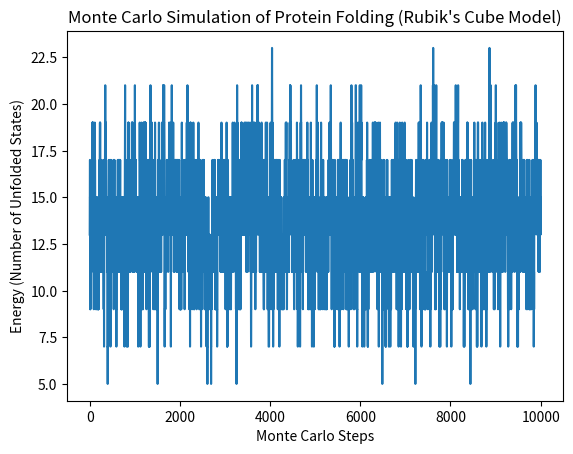

Recreate this plot in Python.
import numpy as np
import random
import matplotlib.pyplot as plt

class RubiksCube:
    def __init__(self):
        self.state = np.zeros((3, 3, 3))  # 0 = folded
        self.solved_state = np.zeros((3, 3, 3))  # Reference solved state
    
    def scramble(self):
        self.state = np.random.randint(0, 2, (3, 3, 3))  # Random 0s (folded) and 1s (unfolded)

    def is_solved(self):
        return np.array_equal(self.state, self.solved_state)

    def make_move(self):
        x, y, z = np.random.randint(0, 3, 3)
        self.state[x, y, z] = not self.state[x, y, z]
    
    def energy(self):
        return np.sum(self.state)  # Energy is proportional to the number of unfolded (1s)
    
    def folding_probability(self, temp):
        energy_diff = self.energy()
        return np.exp(-energy_diff / (0.001987 * temp))

def monte_carlo_simulation(cube, num_steps, temperature):
    energy_over_time = []
    for step in range(num_steps):
        cube.make_move()
        fold_prob = cube.folding_probability(temperature)
        
        if random.random() > fold_prob:
            cube.make_move()  # Undo the move if not accepted
        
        energy_over_time.append(cube.energy())
    
    return energy_over_time

# Initialize a Rubik's Cube and scramble it
cube = RubiksCube()
cube.scramble()

# Set simulation parameters
num_steps = 10000
temperature = 600

# Run the Monte Carlo simulation
energy_over_time = monte_carlo_simulation(cube, num_steps, temperature)
if cube.is_solved():
    print("The protein has folded successfully!")
else:
    print("The protein is still partially unfolded.")

# Plot the energy over time to visualize the folding process
plt.plot(energy_over_time)
plt.title('Monte Carlo Simulation of Protein Folding (Rubik\'s Cube Model)')
plt.xlabel('Monte Carlo Steps')
plt.ylabel('Energy (Number of Unfolded States)')
plt.show()
